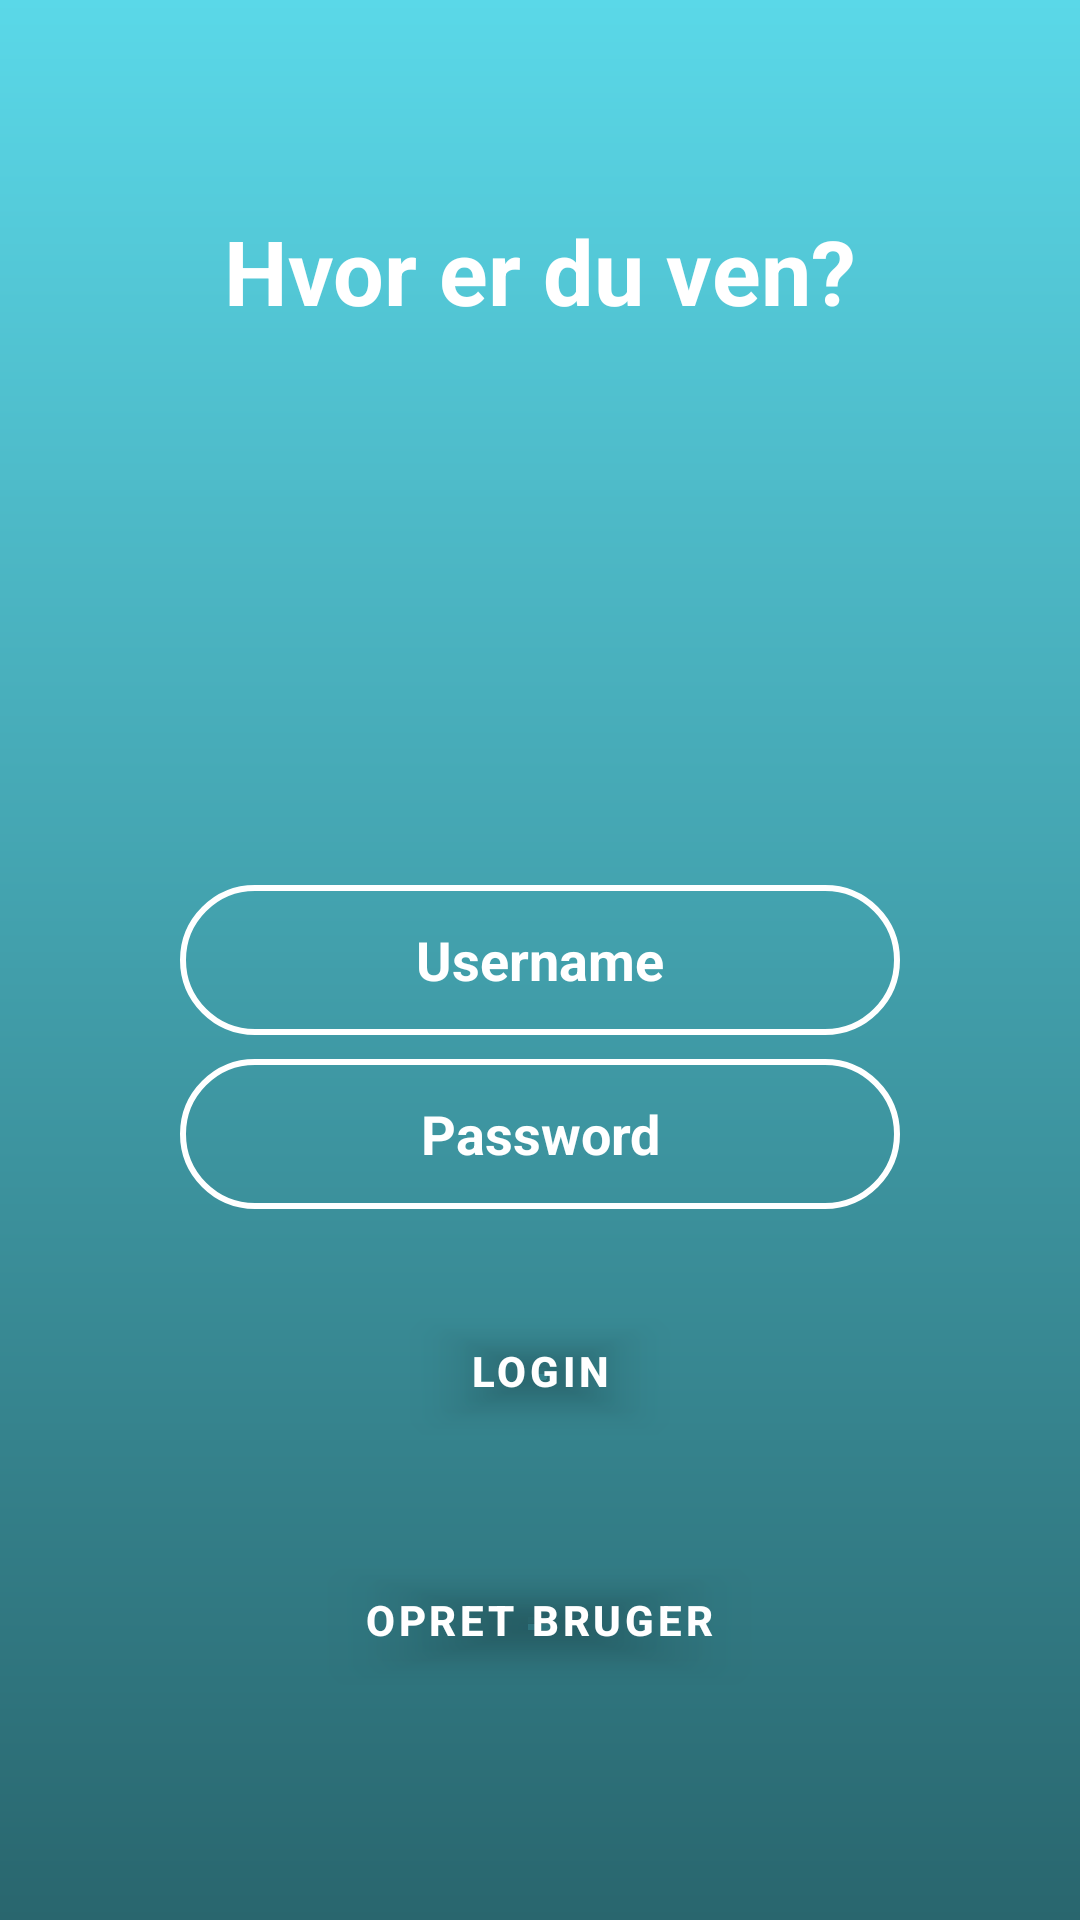

Layout XML and referenced resources for this Android screen:
<!-- AndroidManifest.xml: application theme Theme.HvorErDuVen -->
<!-- res/layout/activity_login_screen.xml -->
<?xml version="1.0" encoding="utf-8"?>
<RelativeLayout xmlns:android="http://schemas.android.com/apk/res/android"
    xmlns:app="http://schemas.android.com/apk/res-auto"
    xmlns:tools="http://schemas.android.com/tools"
    android:layout_width="match_parent"
    android:layout_height="match_parent"
    tools:context=".MainActivity"
    android:background="@drawable/gradient">

    <TextView
        android:layout_width="wrap_content"
        android:layout_height="wrap_content"
        android:layout_centerHorizontal="true"
        android:layout_marginTop="70dp"
        android:text="Hvor er du ven?"
        android:textColor="#FFF"
        android:textSize="30sp"
        android:textStyle="bold"
        />

    <EditText
        android:id="@+id/username"
        android:layout_width="match_parent"
        android:layout_height="50dp"
        android:layout_centerVertical="true"
        android:layout_marginLeft="60dp"
        android:layout_marginRight="60dp"
        android:background="@drawable/edt_background"
        android:ellipsize="start"
        android:gravity="center"
        android:hint="Username"
        android:textColorHint="#FFF"
        android:textStyle="bold" />

    <EditText
        android:id="@+id/password"
        android:layout_width="match_parent"
        android:layout_height="50dp"
        android:layout_below="@id/username"
        android:layout_marginLeft="60dp"
        android:layout_marginTop="8dp"
        android:layout_marginRight="60dp"
        android:background="@drawable/edt_background"
        android:ellipsize="start"
        android:gravity="center"
        android:hint="Password"
        android:textColorHint="#FFF"
        android:textStyle="bold" />

    <com.google.android.material.button.MaterialButton
        android:id="@+id/loginbutton"
        android:layout_width="wrap_content"
        android:layout_height="wrap_content"
        android:layout_below="@id/password"
        android:layout_centerHorizontal="true"
        android:layout_marginStart="30dp"
        android:layout_marginTop="30dp"
        android:layout_marginEnd="30dp"
        android:layout_marginBottom="30dp"
        android:backgroundTint="#00000000"
        android:text="LOGIN"
        android:textStyle="bold" />

    <com.google.android.material.button.MaterialButton
        android:id="@+id/opretbutton"
        android:layout_width="wrap_content"
        android:layout_height="wrap_content"
        android:layout_below="@id/loginbutton"
        android:layout_centerHorizontal="true"
        android:layout_marginStart="30dp"
        android:layout_marginTop="5dp"
        android:layout_marginEnd="15dp"
        android:backgroundTint="#00000000"
        android:text="OPRET BRUGER"
        android:textStyle="bold" />


</RelativeLayout>
<!-- resources referenced by this layout -->
<resources>
  <!-- drawable edt_background (drawable) -->
  <?xml version="1.0" encoding="utf-8"?>
  
  <shape xmlns:android="http://schemas.android.com/apk/res/android"
      android:shape="rectangle">
  
      <corners android:radius="30dp"/>
      <stroke
          android:color="#FFF"
          android:width="2dp"/>
  
  </shape>
  <!-- drawable gradient (drawable) -->
  <?xml version="1.0" encoding="utf-8"?>
  <shape xmlns:android="http://schemas.android.com/apk/res/android"
      android:shape="rectangle">
  
      <gradient
          android:startColor="@color/start_color"
          android:endColor="@color/end_color"
          android:angle="90"
          />
  
  </shape>
  <style name="Theme.HvorErDuVen" parent="Theme.MaterialComponents.DayNight.NoActionBar">
          
          <item name="colorPrimary">@color/purple_500</item>
          <item name="colorPrimaryVariant">@color/purple_700</item>
          <item name="colorOnPrimary">@color/white</item>
          
          <item name="colorSecondary">@color/teal_200</item>
          <item name="colorSecondaryVariant">@color/teal_700</item>
          <item name="colorOnSecondary">@color/black</item>
          
          <item name="android:statusBarColor" tools:targetApi="l">?attr/colorPrimaryVariant</item>
          
      </style>
  <color name="start_color">#29666e</color>
  <color name="end_color">#5ad8e8</color>
  <color name="purple_500">#FF6200EE</color>
  <color name="purple_700">#FF3700B3</color>
  <color name="white">#FFFFFFFF</color>
  <color name="teal_200">#FF03DAC5</color>
  <color name="teal_700">#FF018786</color>
  <color name="black">#FF000000</color>
</resources>
